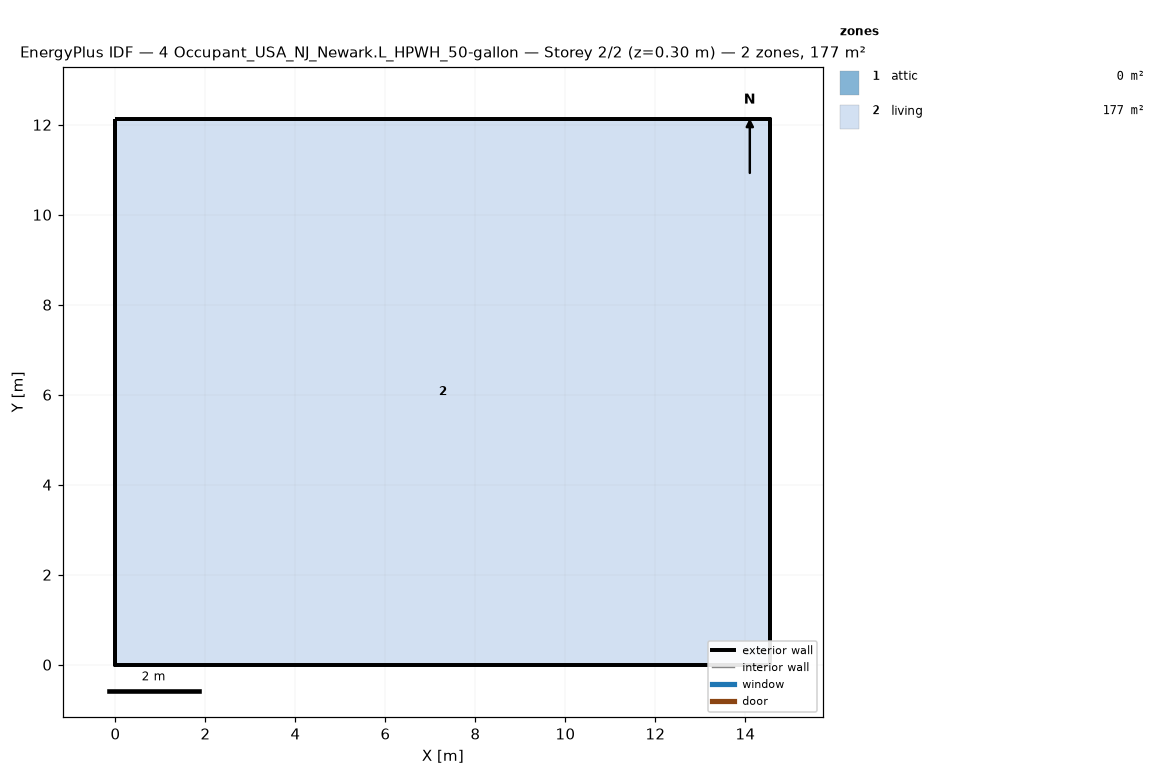
=== STOREY PLAN SPEC (per zone: floor XY polygon, exterior-wall plan segments, windows/doors) ===
zone 1: attic  (0.0 m²)
  exterior wall: (14.55, 0.00) – (14.55, 12.13) – (14.55, 6.06)  [18.2 m]
  exterior wall: (0.00, 12.13) – (0.00, 0.00) – (0.00, 6.06)  [18.2 m]
zone 2: living  (176.5 m²)
  floor: (0.00, 0.00) (0.00, 12.13) (14.55, 12.13) (14.55, 0.00)
  exterior wall: (0.00, 0.00) – (14.55, 0.00)  [14.6 m]
  exterior wall: (14.55, 0.00) – (14.55, 12.13)  [12.1 m]
  exterior wall: (14.55, 12.13) – (0.00, 12.13)  [14.6 m]
  exterior wall: (0.00, 12.13) – (0.00, 0.00)  [12.1 m]

=== DERIVED (storey summary) ===
Building: 4 Occupant_USA_NJ_Newark.L_HPWH_50-gallon
Storey: 2 of 2  (floor level z = 0.30 m)
Storey gross floor area: 176.5 m²
Zones on this storey: 2
  - attic: floor 0.0 m²; exterior wall 36.4 m (24.5 m²); WWR 0.0%
  - living: floor 176.5 m²; exterior wall 53.4 m (146.4 m²); WWR 0.0%
Zone adjacency: (none detected)